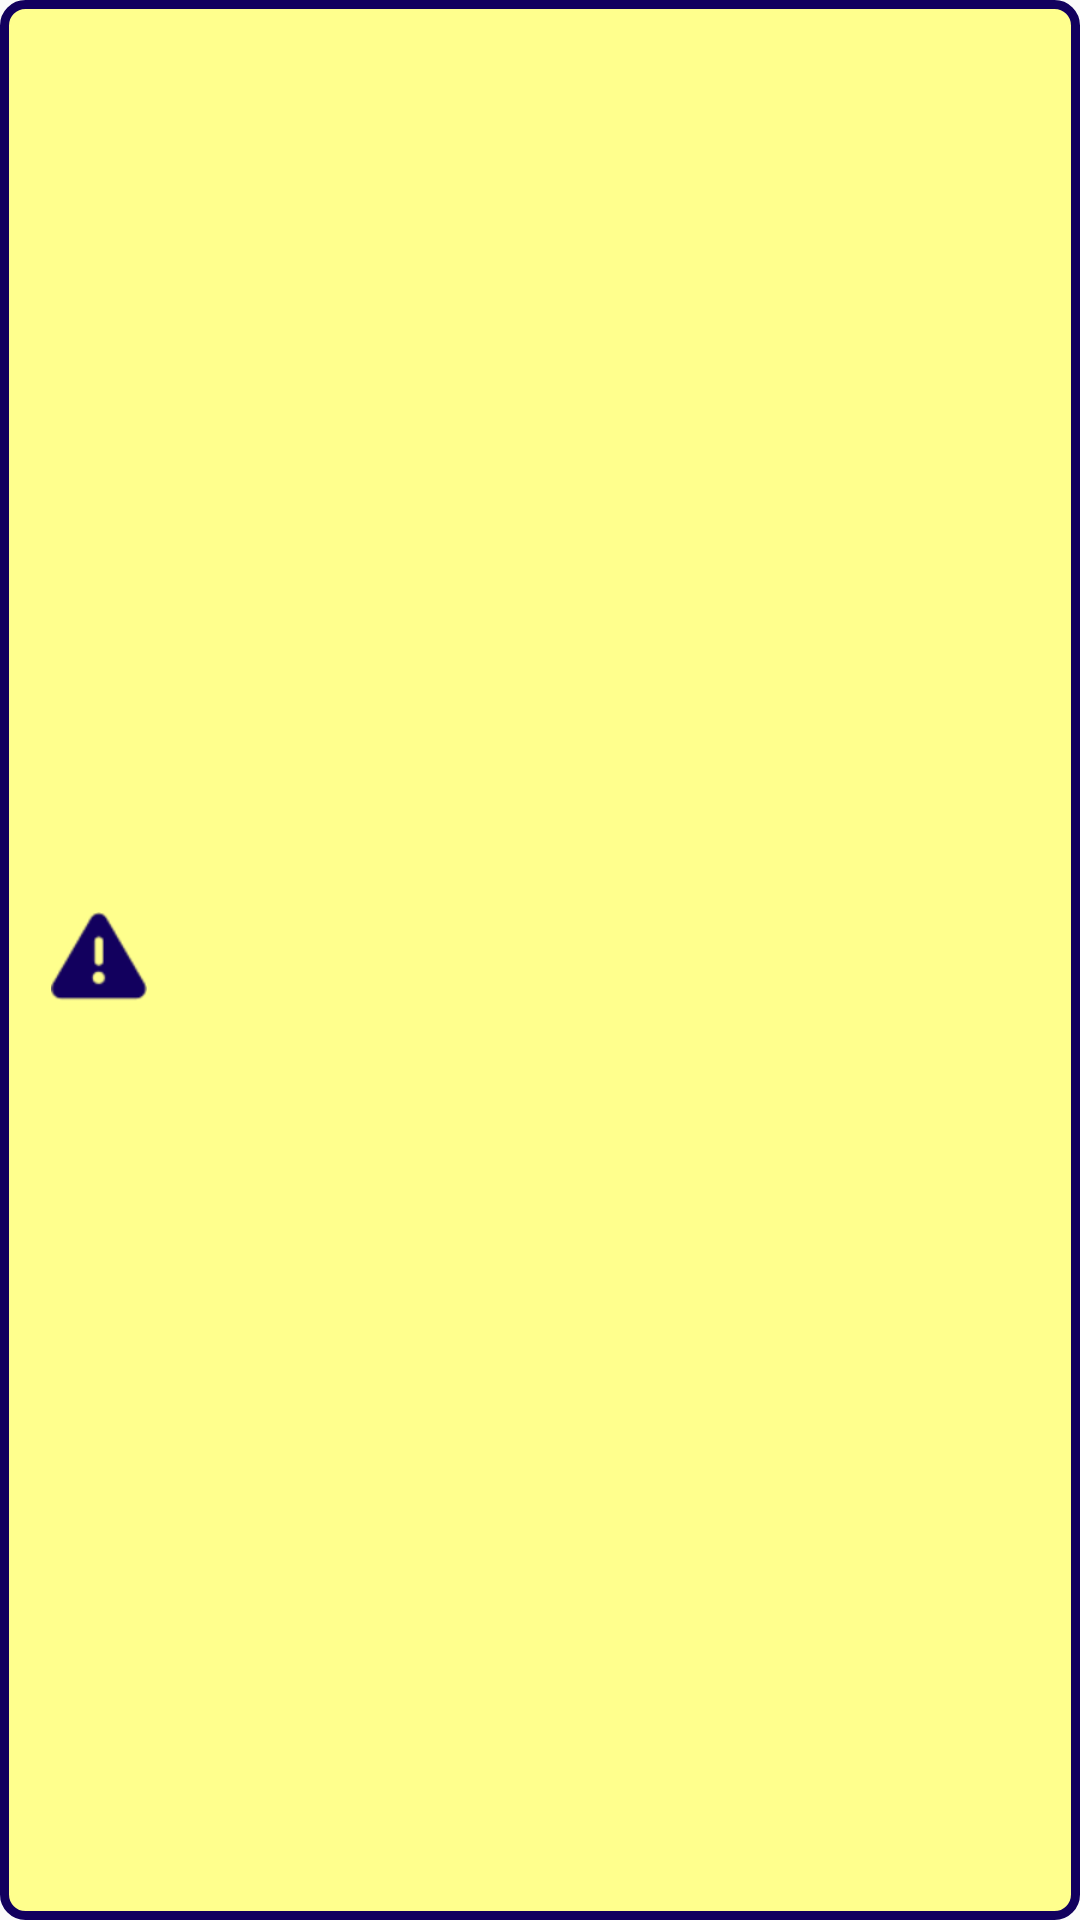

This screen was rendered from an Android layout file. Write that file and the resources it references.
<!-- AndroidManifest.xml: application theme AppTheme -->
<!-- res/layout/activity_alert.xml -->
<?xml version="1.0" encoding="utf-8"?>
<layout xmlns:android="http://schemas.android.com/apk/res/android"
    xmlns:app="http://schemas.android.com/apk/res-auto"
    xmlns:tools="http://schemas.android.com/tools">

    <android.support.constraint.ConstraintLayout
        android:layout_width="match_parent"
        android:layout_height="wrap_content"
        android:background="@drawable/rounded_corners">

        <ImageView
            android:id="@+id/imageView"
            android:layout_width="wrap_content"
            android:layout_height="wrap_content"
            android:layout_marginBottom="@dimen/detail_image_margin"
            android:layout_marginLeft="@dimen/detail_image_margin"
            android:layout_marginStart="@dimen/detail_image_margin"
            android:layout_marginTop="@dimen/detail_image_margin"
            android:contentDescription="@string/alert_icon_contentDescrip"
            android:tint="@color/colorPrimaryDark"
            app:layout_constraintBottom_toBottomOf="parent"
            app:layout_constraintStart_toStartOf="parent"
            app:layout_constraintTop_toTopOf="parent"
            app:srcCompat="@android:drawable/ic_dialog_alert" />

        <TextView
            android:id="@+id/alert_tv"
            android:layout_width="0dp"
            android:layout_height="wrap_content"
            android:layout_marginBottom="8dp"
            android:layout_marginEnd="@dimen/detail_text_margin"
            android:layout_marginStart="@dimen/detail_text_margin"
            android:background="@color/colorAccent"
            android:gravity="center"
            android:textColor="@color/colorPrimaryDark"
            android:textSize="16sp"
            app:layout_constraintBottom_toBottomOf="@+id/imageView"
            app:layout_constraintEnd_toEndOf="parent"
            app:layout_constraintStart_toEndOf="@+id/imageView"
            app:layout_constraintTop_toTopOf="@+id/imageView"
            tools:text="@string/no_internet" />
    </android.support.constraint.ConstraintLayout>
</layout>
<!-- resources referenced by this layout -->
<resources>
  <color name="colorAccent">#ffff8d</color>
  <color name="colorPrimaryDark">#12005e</color>
  <dimen name="detail_image_margin">16dp</dimen>
  <dimen name="detail_text_margin">8dp</dimen>
  <!-- drawable rounded_corners (drawable) -->
  <?xml version="1.0" encoding="utf-8"?>
  <shape xmlns:android="http://schemas.android.com/apk/res/android">
      <solid android:color="@color/colorAccent"/>
  
      <stroke android:width="3dp"
          android:color="@color/colorPrimaryDark" />
  
      <padding android:left="1dp"
          android:top="1dp"
          android:right="1dp"
          android:bottom="1dp" />
  
      <corners android:bottomRightRadius="7dp"
          android:bottomLeftRadius="7dp"
          android:topLeftRadius="7dp"
          android:topRightRadius="7dp" />
  </shape>
  <string name="alert_icon_contentDescrip">Alert icon</string>
  <string name="no_internet">Please check your internet connection and try again by tapping here.</string>
  <style name="AppTheme" parent="Theme.AppCompat.Light.DarkActionBar">
          
          <item name="colorPrimary">@color/colorPrimary</item>
          <item name="colorPrimaryDark">@color/colorPrimaryDark</item>
          <item name="colorAccent">@color/colorAccent</item>
          <item name="preferenceTheme">@style/PreferenceThemeOverlay</item>
      </style>
  <color name="colorPrimary">#4a148c</color>
</resources>
